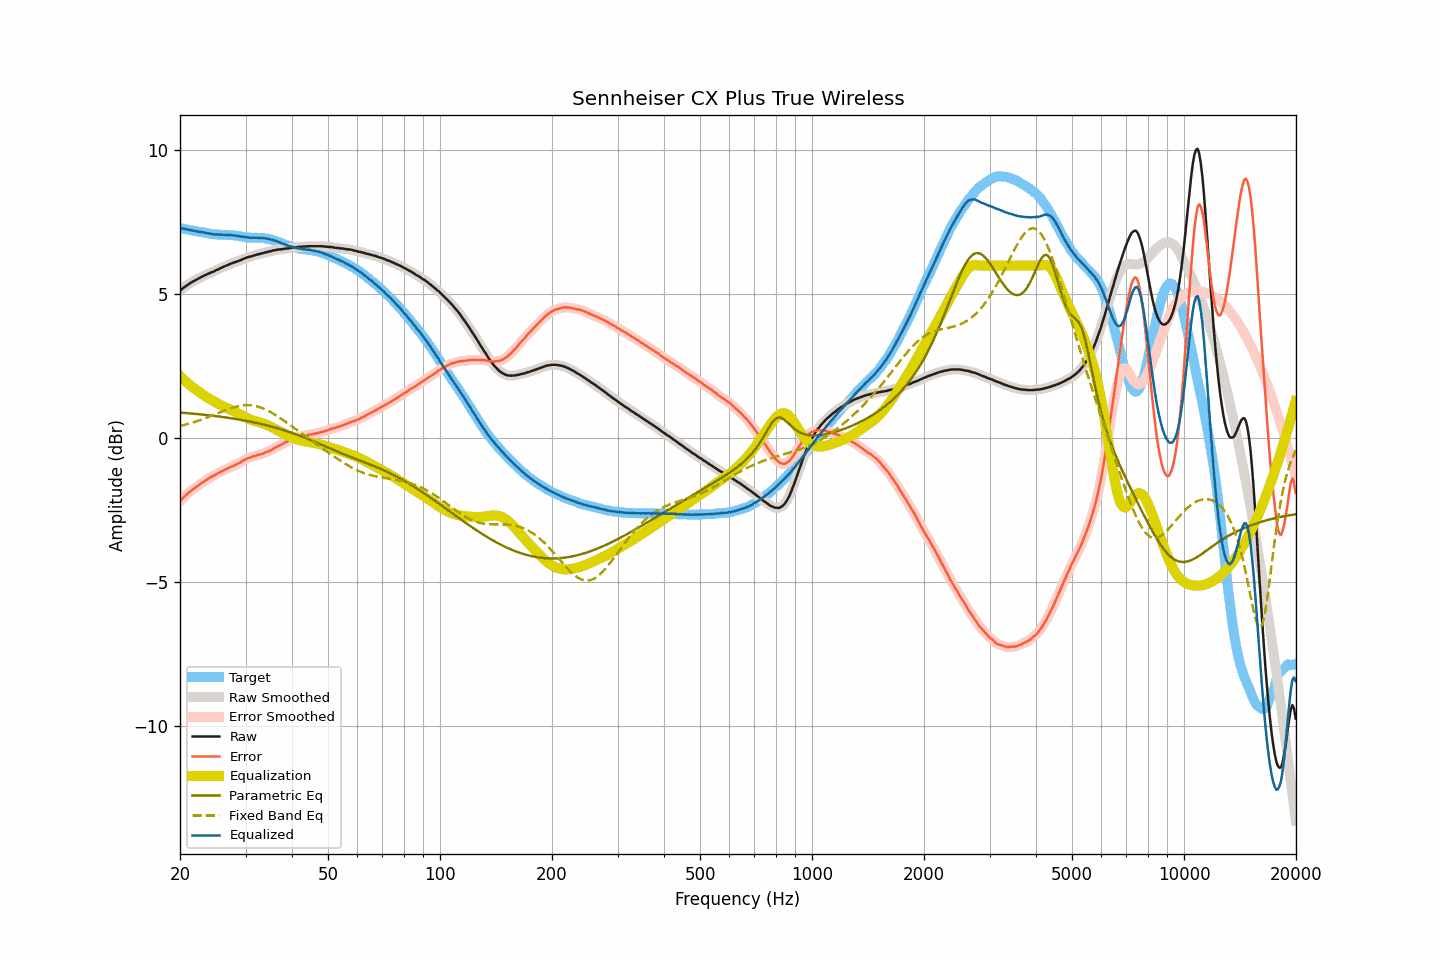

Source data for this figure (header and first rows):
frequency, raw, smoothed, error, error_smoothed, equalization, parametric_eq, fixed_band_eq, equalized_raw, equalized_smoothed, target
20.00, 5.12, 5.13, -2.18, -2.18, 2.17, 0.90, 0.43, 7.30, 7.30, 7.30
20.20, 5.17, 5.17, -2.12, -2.12, 2.12, 0.89, 0.44, 7.29, 7.29, 7.29
20.40, 5.22, 5.22, -2.06, -2.06, 2.06, 0.89, 0.46, 7.29, 7.28, 7.28
20.61, 5.26, 5.26, -2.01, -2.00, 2.01, 0.89, 0.47, 7.27, 7.27, 7.27
20.81, 5.30, 5.31, -1.95, -1.95, 1.96, 0.88, 0.49, 7.26, 7.26, 7.26
21.02, 5.34, 5.35, -1.90, -1.90, 1.91, 0.88, 0.50, 7.25, 7.25, 7.25
21.23, 5.38, 5.38, -1.85, -1.86, 1.86, 0.87, 0.52, 7.24, 7.24, 7.24
21.44, 5.41, 5.42, -1.81, -1.81, 1.81, 0.87, 0.54, 7.23, 7.23, 7.23
21.66, 5.44, 5.45, -1.77, -1.77, 1.77, 0.86, 0.55, 7.21, 7.21, 7.22
21.87, 5.48, 5.47, -1.73, -1.73, 1.73, 0.86, 0.57, 7.20, 7.20, 7.20
22.09, 5.50, 5.50, -1.69, -1.69, 1.69, 0.85, 0.59, 7.19, 7.19, 7.19
22.31, 5.53, 5.53, -1.65, -1.65, 1.65, 0.84, 0.61, 7.18, 7.18, 7.18
22.54, 5.56, 5.56, -1.61, -1.61, 1.61, 0.84, 0.63, 7.17, 7.17, 7.17
22.76, 5.59, 5.60, -1.56, -1.57, 1.57, 0.83, 0.65, 7.16, 7.16, 7.16
22.99, 5.62, 5.62, -1.53, -1.53, 1.53, 0.83, 0.67, 7.16, 7.15, 7.16
23.22, 5.65, 5.65, -1.49, -1.49, 1.49, 0.82, 0.69, 7.15, 7.15, 7.15
23.45, 5.67, 5.68, -1.46, -1.46, 1.46, 0.82, 0.71, 7.13, 7.13, 7.14
23.69, 5.70, 5.70, -1.42, -1.42, 1.42, 0.81, 0.73, 7.13, 7.12, 7.12
23.92, 5.72, 5.73, -1.39, -1.38, 1.39, 0.80, 0.75, 7.11, 7.11, 7.11
24.16, 5.75, 5.75, -1.35, -1.35, 1.35, 0.80, 0.77, 7.11, 7.11, 7.10
24.40, 5.77, 5.77, -1.32, -1.32, 1.32, 0.79, 0.80, 7.10, 7.10, 7.09
24.65, 5.79, 5.80, -1.29, -1.29, 1.29, 0.78, 0.82, 7.08, 7.09, 7.09
24.89, 5.83, 5.82, -1.26, -1.26, 1.26, 0.78, 0.84, 7.08, 7.08, 7.09
25.14, 5.85, 5.85, -1.23, -1.23, 1.23, 0.77, 0.86, 7.08, 7.08, 7.09
25.39, 5.88, 5.88, -1.20, -1.20, 1.20, 0.76, 0.89, 7.07, 7.08, 7.07
25.65, 5.90, 5.90, -1.17, -1.17, 1.17, 0.75, 0.91, 7.07, 7.07, 7.07
25.91, 5.93, 5.93, -1.14, -1.14, 1.14, 0.75, 0.93, 7.07, 7.07, 7.07
26.16, 5.95, 5.96, -1.11, -1.11, 1.11, 0.74, 0.95, 7.07, 7.07, 7.07
26.43, 5.98, 5.98, -1.08, -1.08, 1.09, 0.73, 0.97, 7.07, 7.07, 7.07
26.69, 6.00, 6.00, -1.06, -1.06, 1.06, 0.72, 1.00, 7.06, 7.06, 7.06
26.96, 6.02, 6.03, -1.04, -1.03, 1.03, 0.72, 1.02, 7.06, 7.06, 7.06
27.23, 6.05, 6.05, -1.01, -1.01, 1.01, 0.71, 1.04, 7.06, 7.06, 7.06
27.50, 6.07, 6.07, -0.98, -0.98, 0.98, 0.70, 1.05, 7.06, 7.06, 7.06
27.77, 6.09, 6.10, -0.96, -0.96, 0.96, 0.69, 1.07, 7.05, 7.05, 7.05
28.05, 6.11, 6.11, -0.93, -0.93, 0.93, 0.68, 1.09, 7.04, 7.04, 7.04
28.33, 6.13, 6.13, -0.90, -0.90, 0.90, 0.67, 1.10, 7.04, 7.04, 7.04
28.62, 6.15, 6.15, -0.87, -0.88, 0.87, 0.66, 1.12, 7.03, 7.03, 7.03
28.90, 6.17, 6.17, -0.85, -0.85, 0.84, 0.65, 1.13, 7.02, 7.02, 7.02
29.19, 6.19, 6.20, -0.82, -0.81, 0.81, 0.64, 1.14, 7.01, 7.01, 7.01
29.48, 6.22, 6.22, -0.77, -0.78, 0.78, 0.63, 1.14, 7.01, 7.00, 7.00
29.78, 6.24, 6.24, -0.75, -0.75, 0.75, 0.62, 1.15, 7.00, 7.00, 6.99
30.08, 6.26, 6.27, -0.72, -0.72, 0.72, 0.61, 1.15, 6.99, 6.99, 6.98
30.38, 6.28, 6.28, -0.69, -0.70, 0.70, 0.60, 1.15, 6.98, 6.98, 6.98
30.68, 6.30, 6.30, -0.67, -0.67, 0.67, 0.59, 1.15, 6.98, 6.97, 6.97
30.99, 6.31, 6.32, -0.66, -0.65, 0.65, 0.58, 1.15, 6.97, 6.97, 6.97
31.30, 6.33, 6.33, -0.63, -0.63, 0.63, 0.57, 1.14, 6.97, 6.97, 6.97
31.61, 6.35, 6.35, -0.61, -0.62, 0.62, 0.56, 1.14, 6.97, 6.97, 6.96
31.93, 6.36, 6.37, -0.60, -0.60, 0.60, 0.55, 1.12, 6.96, 6.97, 6.97
32.24, 6.38, 6.38, -0.58, -0.58, 0.58, 0.53, 1.11, 6.97, 6.97, 6.97
32.57, 6.39, 6.40, -0.57, -0.57, 0.57, 0.52, 1.09, 6.96, 6.96, 6.96
32.89, 6.41, 6.41, -0.55, -0.55, 0.55, 0.51, 1.08, 6.97, 6.96, 6.97
33.22, 6.42, 6.42, -0.54, -0.54, 0.53, 0.49, 1.06, 6.96, 6.96, 6.96
33.55, 6.43, 6.44, -0.52, -0.52, 0.51, 0.48, 1.03, 6.95, 6.95, 6.96
33.89, 6.45, 6.45, -0.49, -0.49, 0.49, 0.47, 1.01, 6.95, 6.94, 6.94
34.23, 6.46, 6.47, -0.47, -0.47, 0.47, 0.45, 0.98, 6.94, 6.94, 6.94
34.57, 6.48, 6.48, -0.45, -0.45, 0.45, 0.44, 0.96, 6.93, 6.93, 6.93
34.92, 6.49, 6.49, -0.42, -0.42, 0.42, 0.43, 0.93, 6.91, 6.91, 6.92
35.27, 6.50, 6.51, -0.40, -0.39, 0.39, 0.41, 0.89, 6.90, 6.90, 6.90
35.62, 6.52, 6.52, -0.36, -0.36, 0.36, 0.40, 0.86, 6.89, 6.88, 6.88
35.97, 6.53, 6.53, -0.33, -0.33, 0.33, 0.38, 0.83, 6.87, 6.87, 6.87
... 635 more rows
